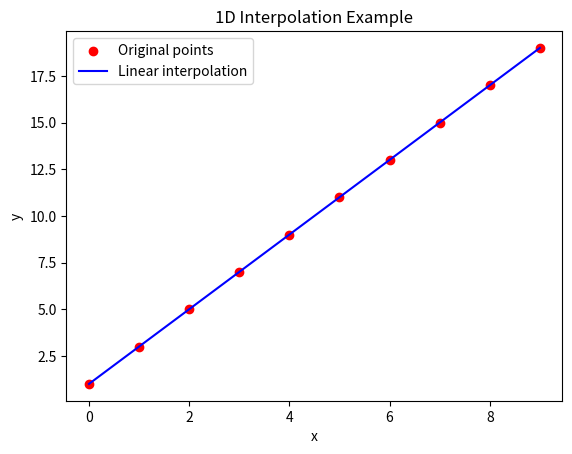

Here is the Python script that generated this plot:
import numpy as np
from scipy.interpolate import interp1d
import matplotlib.pyplot as plt

# -----------------------------
# 1. Original data points
# -----------------------------
xs = np.arange(10)        # x values: 0,1,2,...,9
ys = 2 * xs + 1           # y = 2x + 1

# -----------------------------
# 2. Create interpolation function
# -----------------------------
# kind='linear' by default; can also use 'quadratic', 'cubic'
interp_function = interp1d(xs, ys, kind='linear')

# -----------------------------
# 3. Generate interpolated values
# -----------------------------
# Interpolate at new points (can be denser than original xs)
new_xs = np.linspace(0, 9, 50)  # 50 points between 0 and 9
new_ys = interp_function(new_xs)

print("Interpolated values:\n", new_ys)

# -----------------------------
# 4. Optional: visualize interpolation
# -----------------------------
plt.scatter(xs, ys, color='red', label='Original points')
plt.plot(new_xs, new_ys, color='blue', label='Linear interpolation')
plt.xlabel('x')
plt.ylabel('y')
plt.title('1D Interpolation Example')
plt.legend()
plt.show()
